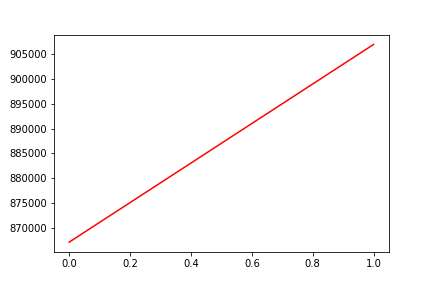

The data file committed next to this chart (first rows):
, date, assets
0, 0, 867051
1, 20160421, 907001
